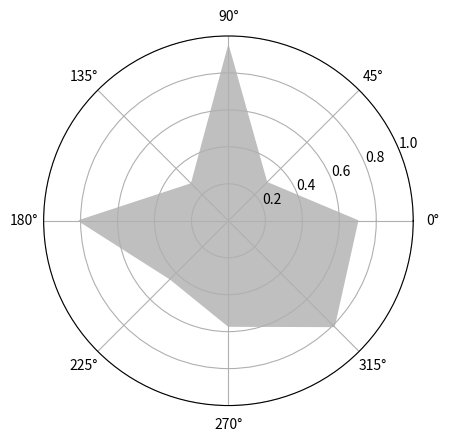

The script that saved this image:
import numpy
import matplotlib.patches as patches
import matplotlib.pyplot as plot

ax = plot.axes(polar = True) # 극좌표계로 설정

theta = numpy.linspace(0, 2 * numpy.pi, 8, endpoint = False)
radius = .25 + .75 * numpy.random.random(size = len(theta)) # 0~1사이의 랜덤값을 뽑음
points = list(zip(theta, radius)) # 포인트를 x,y의 리스트 형태로 묶음

plot.gca().add_patch(patches.Polygon(points, color = '.75')) # gca()를 사용하여 다각형 생성

plot.show()
